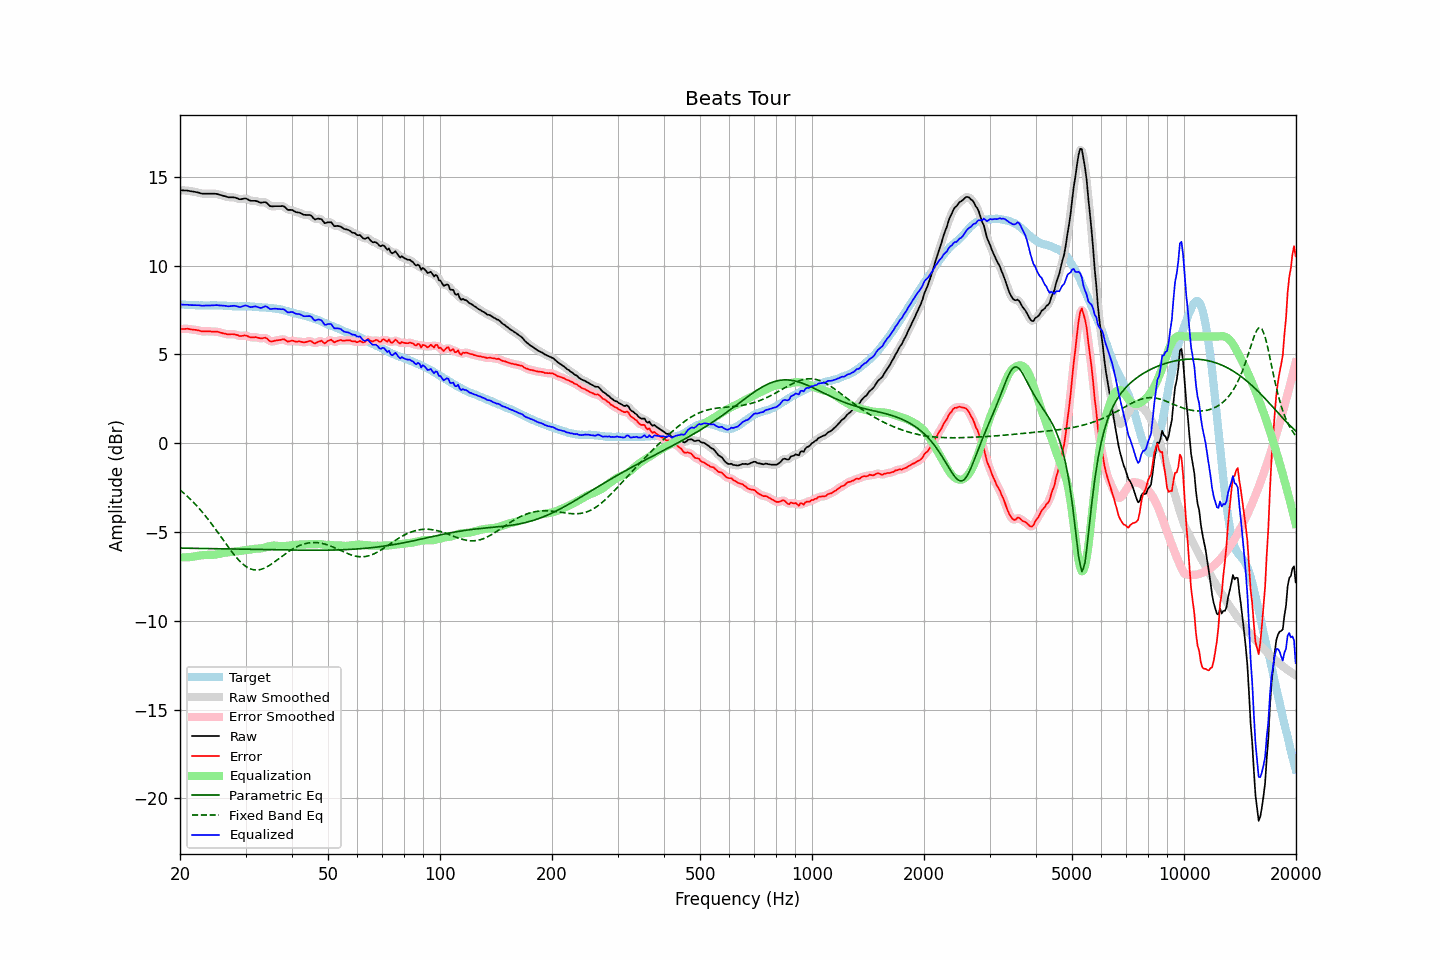

The table this chart was drawn from, first rows:
frequency, raw, error, smoothed, error_smoothed, equalization, parametric_eq, fixed_band_eq, equalized_raw, equalized_smoothed, target
20.00, 14.24, 6.43, 14.24, 6.42, -6.43, -5.91, -2.64, 7.82, 7.81, 7.82
20.20, 14.23, 6.43, 14.24, 6.43, -6.43, -5.91, -2.71, 7.80, 7.81, 7.81
20.40, 14.23, 6.43, 14.23, 6.43, -6.43, -5.91, -2.79, 7.80, 7.80, 7.81
20.61, 14.22, 6.43, 14.23, 6.43, -6.43, -5.92, -2.87, 7.79, 7.80, 7.80
20.81, 14.22, 6.44, 14.22, 6.44, -6.43, -5.92, -2.95, 7.79, 7.79, 7.78
21.02, 14.21, 6.44, 14.21, 6.43, -6.43, -5.92, -3.03, 7.79, 7.79, 7.77
21.23, 14.19, 6.42, 14.20, 6.42, -6.42, -5.92, -3.12, 7.78, 7.78, 7.77
21.44, 14.18, 6.40, 14.18, 6.41, -6.41, -5.92, -3.21, 7.77, 7.77, 7.78
21.66, 14.16, 6.39, 14.17, 6.39, -6.40, -5.92, -3.30, 7.77, 7.77, 7.77
21.87, 14.15, 6.38, 14.15, 6.38, -6.38, -5.92, -3.39, 7.77, 7.77, 7.77
22.09, 14.13, 6.37, 14.13, 6.37, -6.36, -5.93, -3.49, 7.77, 7.77, 7.76
22.31, 14.11, 6.35, 14.11, 6.36, -6.35, -5.93, -3.59, 7.77, 7.77, 7.76
22.54, 14.09, 6.34, 14.09, 6.33, -6.33, -5.93, -3.69, 7.76, 7.76, 7.75
22.76, 14.06, 6.30, 14.07, 6.31, -6.32, -5.93, -3.79, 7.74, 7.75, 7.76
22.99, 14.04, 6.29, 14.05, 6.30, -6.31, -5.93, -3.90, 7.73, 7.74, 7.76
23.22, 14.04, 6.30, 14.04, 6.29, -6.30, -5.93, -4.01, 7.74, 7.74, 7.75
23.45, 14.04, 6.30, 14.04, 6.30, -6.29, -5.93, -4.12, 7.75, 7.75, 7.75
23.69, 14.04, 6.30, 14.04, 6.30, -6.29, -5.94, -4.23, 7.75, 7.75, 7.75
23.92, 14.04, 6.30, 14.04, 6.29, -6.29, -5.94, -4.35, 7.75, 7.75, 7.75
24.16, 14.04, 6.29, 14.04, 6.29, -6.29, -5.94, -4.47, 7.75, 7.75, 7.75
24.40, 14.04, 6.28, 14.04, 6.28, -6.29, -5.94, -4.59, 7.75, 7.76, 7.76
24.65, 14.04, 6.28, 14.05, 6.28, -6.28, -5.94, -4.71, 7.76, 7.76, 7.76
24.89, 14.04, 6.28, 14.04, 6.28, -6.27, -5.94, -4.83, 7.77, 7.77, 7.76
25.14, 14.03, 6.28, 14.03, 6.27, -6.26, -5.94, -4.96, 7.77, 7.77, 7.75
25.39, 14.00, 6.25, 14.01, 6.26, -6.24, -5.95, -5.09, 7.76, 7.76, 7.75
25.65, 13.97, 6.22, 13.98, 6.23, -6.23, -5.95, -5.21, 7.75, 7.75, 7.75
25.91, 13.95, 6.21, 13.95, 6.20, -6.21, -5.95, -5.34, 7.75, 7.75, 7.75
26.16, 13.92, 6.18, 13.93, 6.18, -6.19, -5.95, -5.47, 7.74, 7.74, 7.75
26.43, 13.90, 6.17, 13.90, 6.16, -6.17, -5.95, -5.60, 7.73, 7.73, 7.74
26.69, 13.87, 6.14, 13.87, 6.14, -6.16, -5.95, -5.72, 7.72, 7.72, 7.73
26.96, 13.84, 6.12, 13.85, 6.13, -6.14, -5.96, -5.85, 7.70, 7.71, 7.72
27.23, 13.84, 6.13, 13.84, 6.13, -6.13, -5.96, -5.97, 7.71, 7.71, 7.71
27.50, 13.84, 6.13, 13.84, 6.13, -6.12, -5.96, -6.09, 7.72, 7.72, 7.71
27.77, 13.84, 6.13, 13.84, 6.13, -6.11, -5.96, -6.21, 7.73, 7.73, 7.71
28.05, 13.83, 6.13, 13.83, 6.12, -6.10, -5.96, -6.32, 7.73, 7.73, 7.71
28.33, 13.80, 6.10, 13.80, 6.10, -6.09, -5.96, -6.43, 7.71, 7.71, 7.71
28.62, 13.77, 6.08, 13.77, 6.07, -6.08, -5.97, -6.53, 7.69, 7.69, 7.69
28.90, 13.73, 6.03, 13.74, 6.04, -6.07, -5.97, -6.63, 7.66, 7.67, 7.70
29.19, 13.73, 6.03, 13.74, 6.04, -6.06, -5.97, -6.72, 7.67, 7.68, 7.70
29.48, 13.75, 6.04, 13.75, 6.05, -6.05, -5.97, -6.80, 7.71, 7.71, 7.71
29.78, 13.77, 6.07, 13.77, 6.06, -6.03, -5.97, -6.88, 7.74, 7.74, 7.71
30.08, 13.77, 6.06, 13.76, 6.05, -6.02, -5.98, -6.94, 7.75, 7.74, 7.72
30.38, 13.73, 6.03, 13.73, 6.02, -6.01, -5.98, -7.00, 7.72, 7.72, 7.70
30.68, 13.68, 5.98, 13.69, 5.99, -6.00, -5.98, -7.05, 7.68, 7.69, 7.70
30.99, 13.64, 5.95, 13.66, 5.96, -5.99, -5.98, -7.09, 7.66, 7.67, 7.69
31.30, 13.64, 5.96, 13.64, 5.96, -5.97, -5.98, -7.11, 7.67, 7.67, 7.69
31.61, 13.64, 5.96, 13.64, 5.96, -5.95, -5.98, -7.14, 7.69, 7.69, 7.69
31.93, 13.64, 5.97, 13.64, 5.96, -5.94, -5.99, -7.14, 7.70, 7.69, 7.67
32.24, 13.61, 5.94, 13.61, 5.94, -5.94, -5.99, -7.14, 7.67, 7.67, 7.67
32.57, 13.58, 5.93, 13.58, 5.92, -5.94, -5.99, -7.13, 7.65, 7.64, 7.66
32.89, 13.54, 5.90, 13.56, 5.91, -5.93, -5.99, -7.12, 7.61, 7.62, 7.65
33.22, 13.54, 5.90, 13.55, 5.91, -5.92, -5.99, -7.09, 7.63, 7.64, 7.64
33.55, 13.56, 5.92, 13.56, 5.92, -5.90, -6.00, -7.06, 7.67, 7.67, 7.64
33.89, 13.57, 5.94, 13.56, 5.92, -5.87, -6.00, -7.02, 7.71, 7.69, 7.64
34.23, 13.52, 5.90, 13.51, 5.88, -5.84, -6.00, -6.97, 7.68, 7.67, 7.62
34.57, 13.43, 5.81, 13.44, 5.82, -5.82, -6.00, -6.92, 7.62, 7.62, 7.62
34.92, 13.34, 5.74, 13.37, 5.76, -5.80, -6.00, -6.86, 7.55, 7.57, 7.61
35.27, 13.33, 5.72, 13.33, 5.73, -5.78, -6.00, -6.80, 7.56, 7.55, 7.61
35.62, 13.33, 5.74, 13.33, 5.74, -5.77, -6.01, -6.74, 7.57, 7.56, 7.59
35.97, 13.34, 5.77, 13.34, 5.76, -5.77, -6.01, -6.67, 7.58, 7.57, 7.58
... 635 more rows
